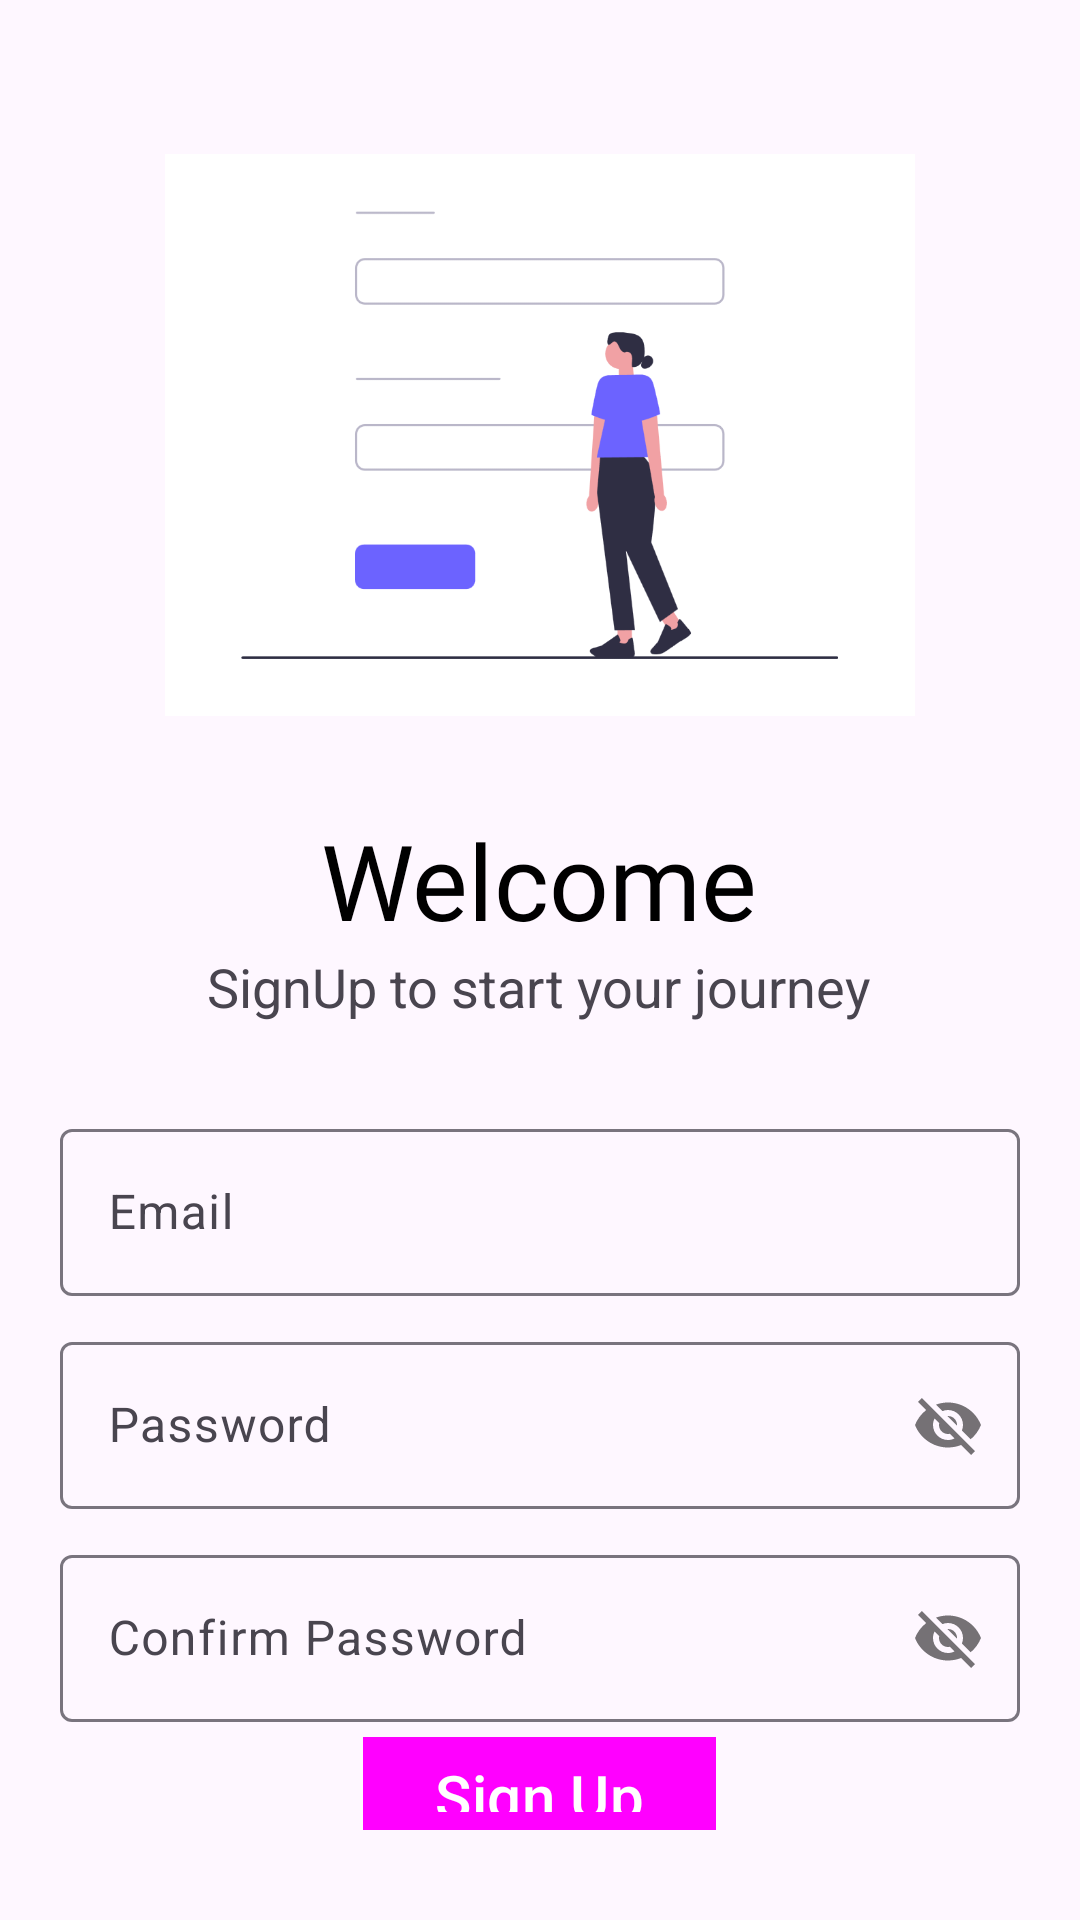

The Android layout XML behind this screen, and the referenced resources:
<!-- AndroidManifest.xml: application theme Theme.Traitement -->
<!-- res/layout/activity_signup.xml -->
<?xml version="1.0" encoding="utf-8"?>
<LinearLayout xmlns:android="http://schemas.android.com/apk/res/android"
    xmlns:tools="http://schemas.android.com/tools"
    xmlns:app="http://schemas.android.com/apk/res-auto"
    android:orientation="vertical"
    android:layout_width="match_parent"
    android:layout_height="match_parent"
    android:padding="20dp">
    <ImageView
        android:id="@+id/logo_image"
        android:layout_width="250dp"
        android:layout_height="250dp"
        android:src="@drawable/sign_up"
        android:layout_gravity="center"/>

    <TextView
        android:id="@+id/logo_text"
        android:layout_width="wrap_content"
        android:layout_height="wrap_content"
        android:fontFamily="@font/agbalumo"
        android:text="Welcome"
        android:textColor="@color/black"
        android:textSize="35sp"
        android:layout_gravity="center"/>
    <TextView
        android:id="@+id/sign_in_text"
        android:layout_width="wrap_content"
        android:layout_height="wrap_content"
        android:text="SignUp to start your journey"
        android:textSize="18sp"
        android:layout_gravity="center"/>
    <LinearLayout
        android:layout_width="match_parent"
        android:layout_height="wrap_content"
        android:layout_marginTop="20sp"
        android:layout_marginBottom="10sp"
        android:orientation="vertical"
        >
        <com.google.android.material.textfield.TextInputLayout
            style="@style/Widget.Material3.TextInputLayout.OutlinedBox"
            android:id="@+id/email_input_layout"
            android:layout_width="match_parent"
            android:layout_height="wrap_content"
            app:boxBackgroundMode="outline"
            android:layout_marginTop="10dp">

            <com.google.android.material.textfield.TextInputEditText
                android:id="@+id/email_input"
                android:layout_width="match_parent"
                android:layout_height="wrap_content"
                android:hint="Email"
                tools:ignore="TouchTargetSizeCheck" />
        </com.google.android.material.textfield.TextInputLayout>
        <com.google.android.material.textfield.TextInputLayout
            style="@style/Widget.Material3.TextInputLayout.OutlinedBox"
            android:id="@+id/password_input_layout_1"
            android:layout_width="match_parent"
            android:layout_height="wrap_content"
            app:boxBackgroundMode="outline"
            app:passwordToggleEnabled="true"
            android:layout_marginTop="10dp">

            <com.google.android.material.textfield.TextInputEditText
                android:id="@+id/password_input_1"
                android:layout_width="match_parent"
                android:layout_height="wrap_content"
                android:hint="@string/hint_pass"
                tools:ignore="TouchTargetSizeCheck" />
        </com.google.android.material.textfield.TextInputLayout>
        <com.google.android.material.textfield.TextInputLayout
            style="@style/Widget.Material3.TextInputLayout.OutlinedBox"
            android:id="@+id/password_input_layout2"
            android:layout_width="match_parent"
            android:layout_height="wrap_content"
            app:passwordToggleEnabled="true"
            app:boxBackgroundMode="outline"
            android:layout_marginTop="10dp">

            <com.google.android.material.textfield.TextInputEditText
                android:id="@+id/password_input"
                android:layout_width="match_parent"
                android:layout_height="wrap_content"
                android:hint="Confirm Password"

                tools:ignore="TouchTargetSizeCheck" />
        </com.google.android.material.textfield.TextInputLayout>

        <Button
            android:id="@+id/sign_up"
            android:layout_width="wrap_content"
            android:layout_height="wrap_content"
            android:background="@color/black"
            android:textColor="@color/white"
            android:layout_gravity="center"
            android:text="Sign Up"
            android:layout_marginTop="5sp"
            android:textSize="20sp"
            style="@style/Widget.Material3.Button"/>

        <Button
            android:id="@+id/sign_in"
            android:layout_width="wrap_content"
            android:layout_height="wrap_content"
            android:layout_gravity="center"
            android:background="#00000000"
            android:minHeight="48dp"
            android:text="Already have an account? Sign In"
            android:textColor="@color/black"
            tools:ignore="TouchTargetSizeCheck" />
    </LinearLayout>


</LinearLayout>
<!-- resources referenced by this layout -->
<resources>
  <color name="black">#FF000000</color>
  <color name="white">#FFFFFFFF</color>
  <!-- drawable sign_up: png bitmap (drawable, 44096 bytes) -->
  <string name="hint_pass">Password</string>
  <style name="Theme.Traitement" parent="Theme.Material3.Light.NoActionBar">
          <item name="android:windowContentTransitions">true</item>
      </style>
</resources>
